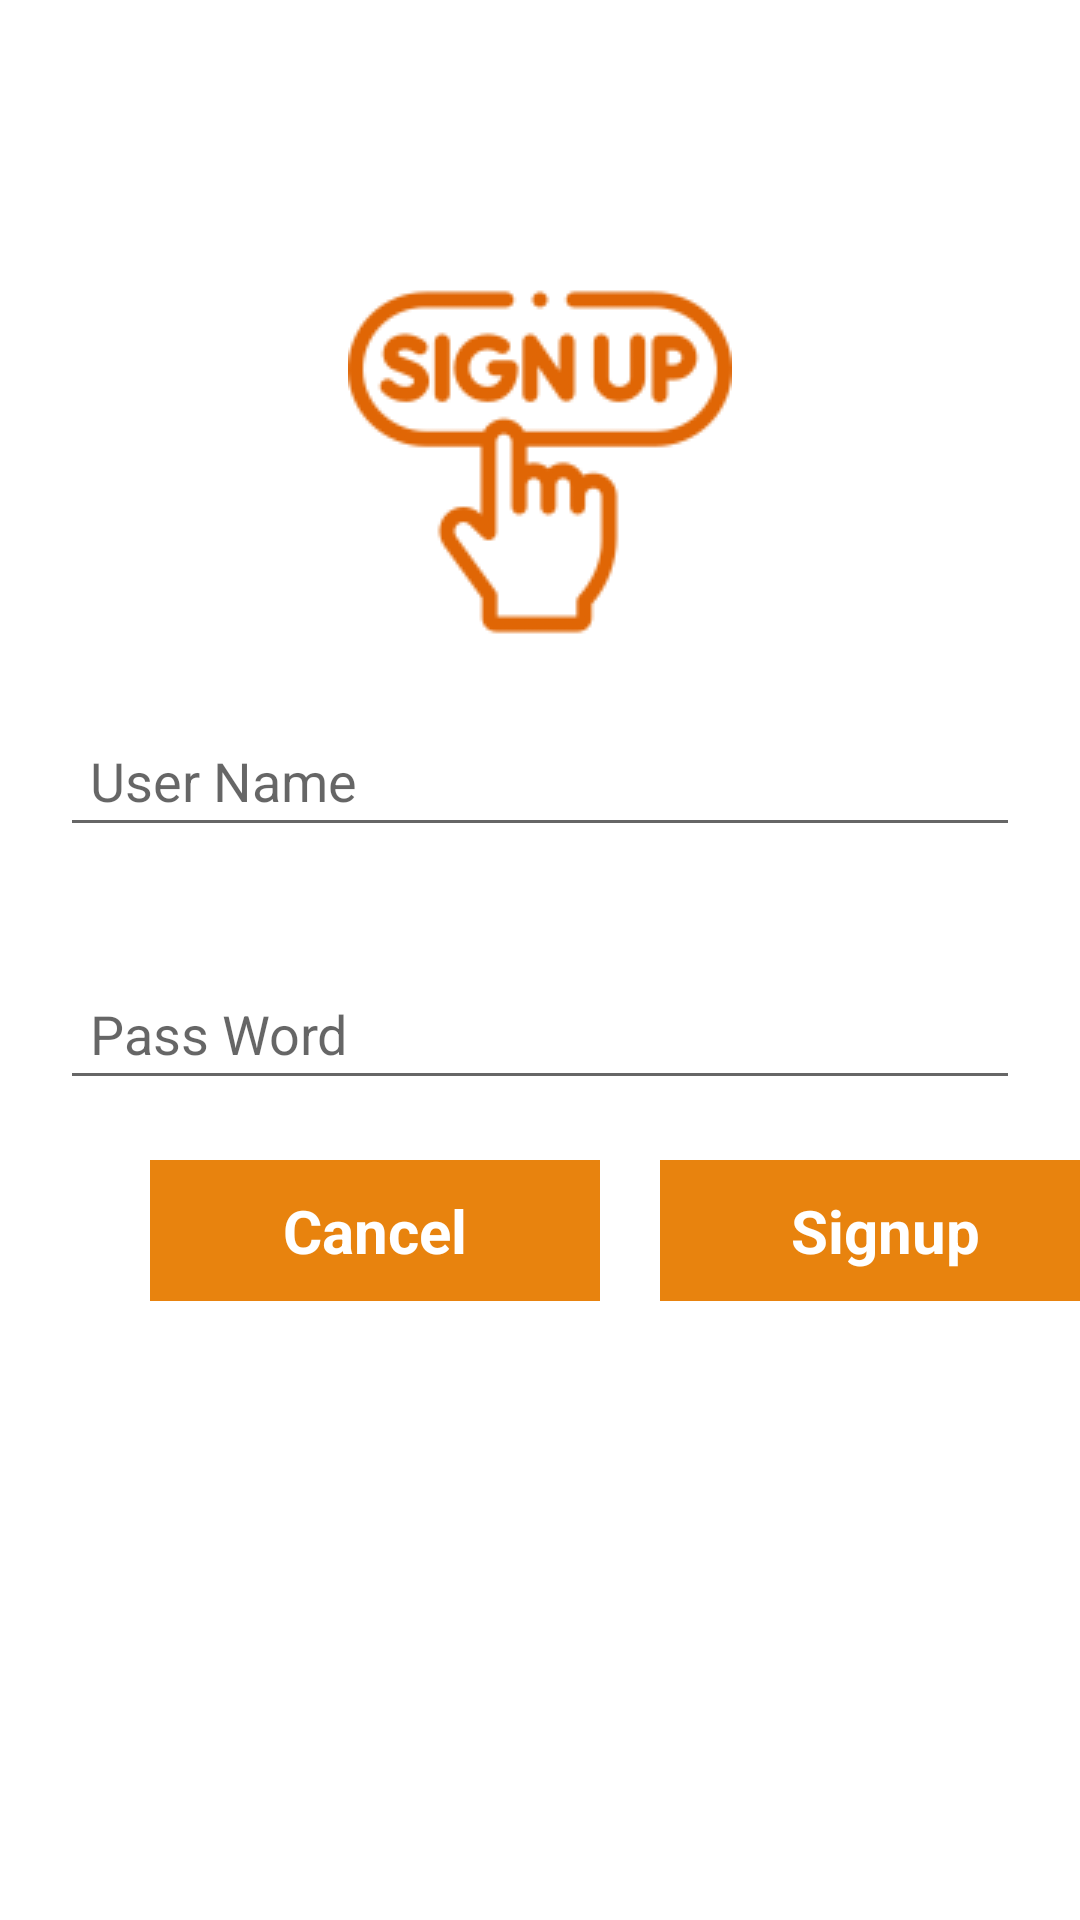

Here is an Android app screen rendered from its layout file. Give the layout XML and the strings, colors and styles it references.
<!-- AndroidManifest.xml: application theme Theme.Mobile_Activity -->
<!-- res/layout/activity_signup.xml -->
<?xml version="1.0" encoding="utf-8"?>
<RelativeLayout xmlns:android="http://schemas.android.com/apk/res/android"
    xmlns:app="http://schemas.android.com/apk/res-auto"
    xmlns:tools="http://schemas.android.com/tools"
    android:layout_width="match_parent"
    android:layout_height="match_parent"
    tools:context="com.example.login_and_signup.LoginActivity">
    <ImageView
        android:id="@+id/imv_signup"
        android:layout_centerHorizontal="true"
        android:layout_marginTop="@dimen/dp90"
        android:src="@drawable/ic_sign"
        android:layout_width="wrap_content"
        android:layout_height="wrap_content"/>

    <EditText
        android:id="@+id/edt_username_signup"
        android:layout_width="match_parent"
        android:layout_height="wrap_content"
        android:layout_below="@+id/imv_signup"
        android:layout_marginStart="20dp"
        android:layout_marginTop="20dp"
        android:layout_marginEnd="20dp"
        android:layout_marginBottom="20dp"
        android:hint="User Name"
        android:padding="10dp" />
    <EditText
        android:id="@+id/edt_pass_signup"
        android:hint="Pass Word"
        android:layout_below="@+id/edt_username_signup"
        android:layout_margin="20dp"
        android:padding="10dp"
        android:layout_width="match_parent"
        android:layout_height="wrap_content"/>

    <LinearLayout
        android:orientation="horizontal"
        android:layout_below="@+id/edt_pass_signup"
        android:layout_centerHorizontal="true"
        android:layout_width="match_parent"
        android:layout_height="wrap_content">

        <TextView
            android:background="@color/color_tool_paste"
            android:textStyle="bold"
            android:textColor="@color/white"
            android:textSize="@dimen/sp20"
            android:id="@+id/tv_cancel"
            android:text="Cancel"
            android:layout_marginStart="50dp"
            android:padding="10dp"
            android:gravity="center"
            android:layout_width="150dp"
            android:layout_height="wrap_content"/>
        <TextView
            android:background="@color/color_tool_paste"
            android:textStyle="bold"
            android:textColor="@color/white"
            android:textSize="@dimen/sp20"
            android:id="@+id/tv_signup"
            android:text="Signup"
            android:layout_marginStart="@dimen/dp20"
            android:padding="10dp"
            android:gravity="center"
            android:layout_width="150dp"
            android:layout_height="wrap_content"/>
    </LinearLayout>

</RelativeLayout>
<!-- resources referenced by this layout -->
<resources>
  <color name="color_tool_paste">#E8830E</color>
  <color name="white">#FFFFFFFF</color>
  <dimen name="dp20">20dp</dimen>
  <dimen name="dp90">90dp</dimen>
  <dimen name="sp20">20sp</dimen>
  <!-- drawable ic_sign: png bitmap (drawable, 13107 bytes) -->
  <style name="Theme.Mobile_Activity" parent="Theme.MaterialComponents.DayNight.NoActionBar">
          
          <item name="colorPrimary">@color/color_tool_paste</item>
          <item name="colorPrimaryVariant">@color/color_tool_paste</item>
          <item name="colorOnPrimary">@color/white</item>
          
          <item name="colorSecondary">@color/teal_200</item>
          <item name="colorSecondaryVariant">@color/teal_700</item>
          <item name="colorOnSecondary">@color/black</item>
          
          <item name="android:statusBarColor">?attr/colorPrimaryVariant</item>
          
      </style>
  <color name="teal_200">#FF03DAC5</color>
  <color name="teal_700">#FF018786</color>
  <color name="black">#FF000000</color>
</resources>
